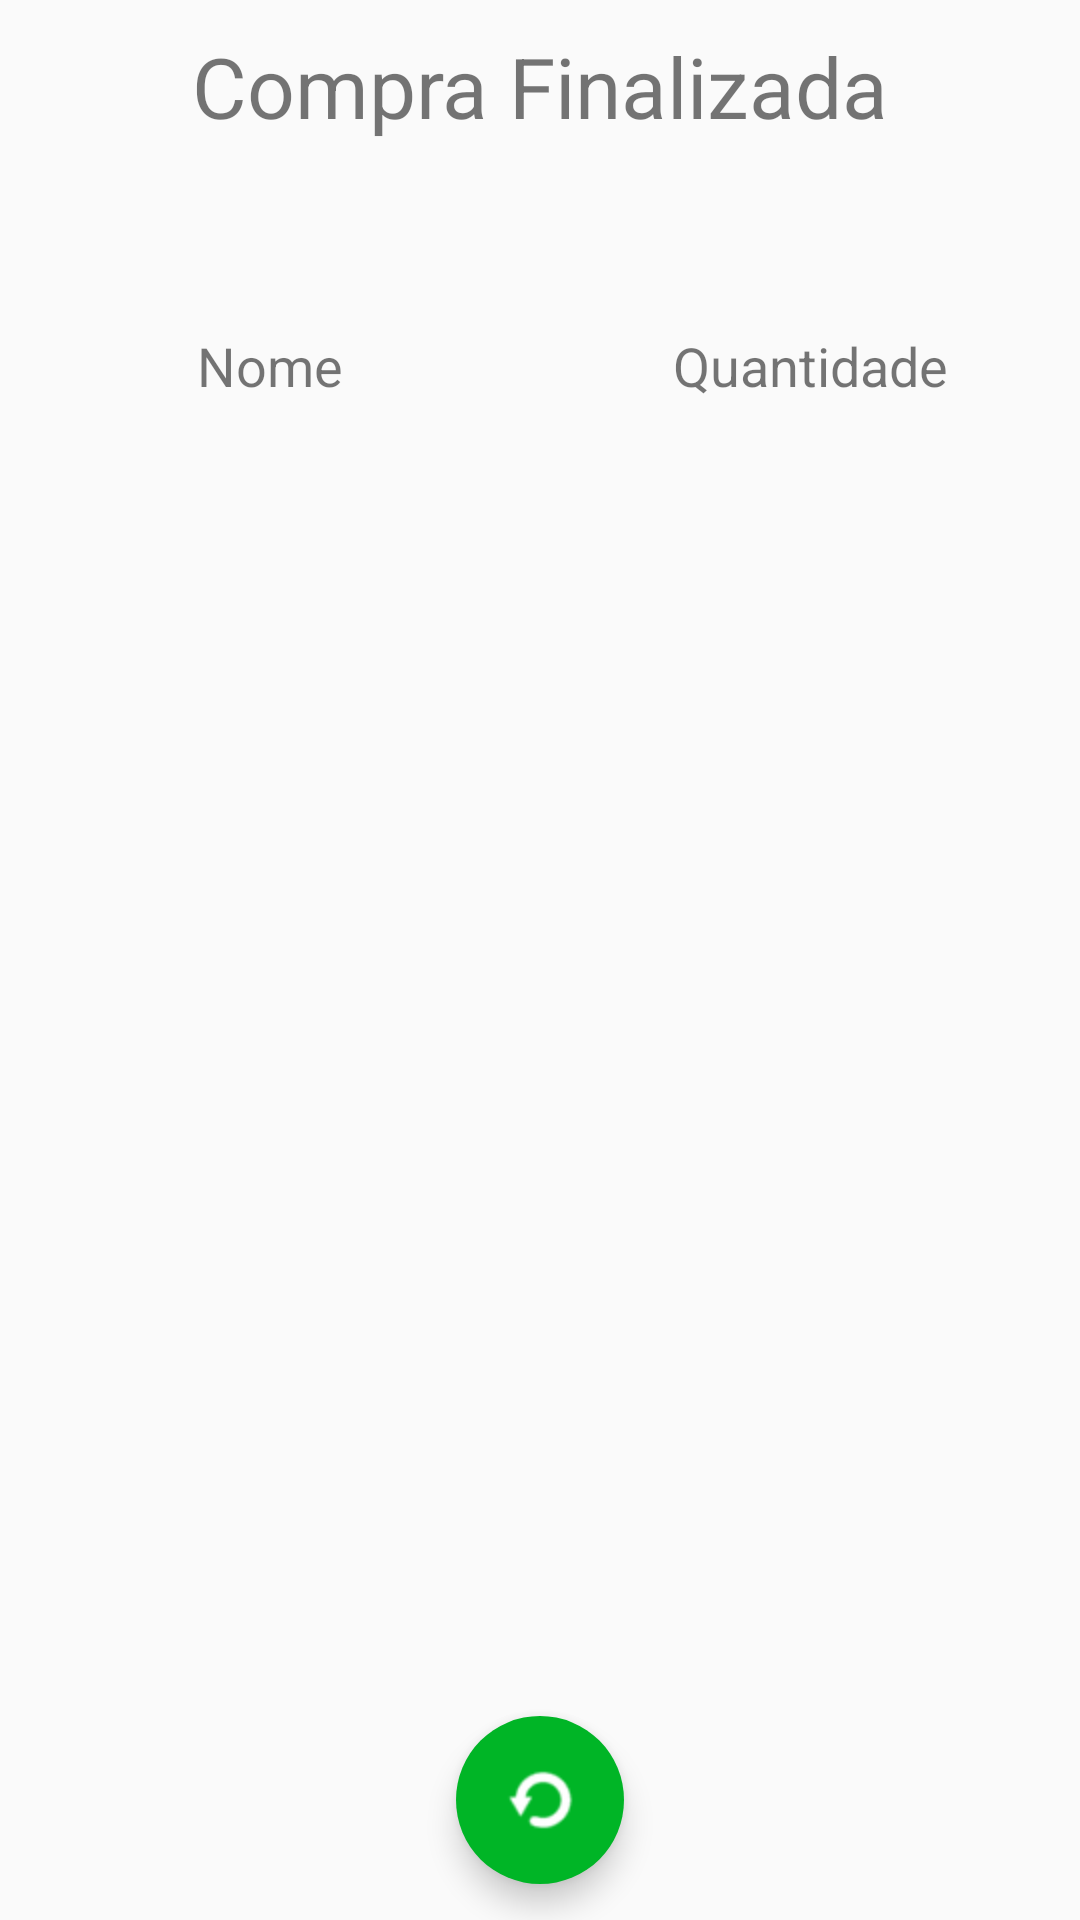

Produce the Android XML layout that renders to this screen, including the resource entries it uses.
<!-- AndroidManifest.xml: application theme AppTheme -->
<!-- res/layout/cart_finished.xml -->
<?xml version="1.0" encoding="utf-8"?>
<RelativeLayout xmlns:android="http://schemas.android.com/apk/res/android"
    android:layout_width="match_parent"
    android:layout_height="match_parent"
    xmlns:app="http://schemas.android.com/apk/res-auto">

    <TextView
        android:id="@+id/tv_title_finished"
        android:text="Compra Finalizada"
        android:layout_width="match_parent"
        android:gravity="center_horizontal"
        android:textSize="28sp"
        android:layout_marginBottom="20dp"
        android:layout_marginTop="10dp"
        android:layout_height="wrap_content" />

    <TextView
        android:id="@+id/tv_total_finished"
        android:gravity="center_horizontal"
        android:layout_width="match_parent"
        android:layout_height="wrap_content"
        android:layout_below="@id/tv_title_finished"
        android:textSize="24sp"/>
    <LinearLayout
        android:layout_marginTop="10dp"
        android:layout_marginBottom="10dp"
        android:id="@+id/layout_tabela_finished"
        android:layout_below="@+id/tv_total_finished"
        android:layout_width="match_parent"
        android:layout_height="wrap_content"
        android:orientation="horizontal">
        <TextView
            android:layout_width="0dp"
            android:text="Nome"
            android:gravity="center_horizontal"
            android:layout_weight="1"
            android:textSize="18sp"
            android:layout_height="wrap_content" />
        <TextView
            android:text="Quantidade"
            android:textSize="18sp"
            android:gravity="center_horizontal"
            android:layout_width="0dp"
            android:layout_weight="1"
            android:layout_height="wrap_content" />
    </LinearLayout>

    <ListView
        android:layout_below="@+id/layout_tabela_finished"
        android:id="@+id/list_checked_cubes"
        android:layout_width="match_parent"
        android:layout_height="wrap_content"
        android:paddingBottom="80dp">

    </ListView>
    <android.support.design.widget.FloatingActionButton
        android:id="@+id/bt_new"
        android:layout_width="wrap_content"
        android:layout_height="wrap_content"
        android:backgroundTint="@color/green"
        android:src="@drawable/fab_ic_download2"
        android:layout_centerHorizontal="true"
        app:layout_anchorGravity="bottom|center"
        android:layout_alignParentBottom="true"
        android:layout_marginBottom="@dimen/fab_button_margin_bottom"
        app:elevation="6dp"
        app:pressedTranslationZ="12dp"

        app:borderWidth="0dp"/>

</RelativeLayout>
<!-- resources referenced by this layout -->
<resources>
  <color name="green">#00b526</color>
  <dimen name="fab_button_margin_bottom">12dp</dimen>
  <!-- drawable fab_ic_download2: png bitmap (drawable, 892 bytes) -->
  <style name="AppTheme" parent="Theme.AppCompat.Light.NoActionBar">
          
          <item name="colorPrimary">@color/ColorPrimary</item>
          <item name="colorPrimaryDark">@color/ColorPrimaryDark</item>
          <item name="colorAccent">@color/light_blue</item>
      </style>
  <color name="ColorPrimary">#0082d3</color>
  <color name="ColorPrimaryDark">#0078b9</color>
  <color name="light_blue">#00afff</color>
</resources>
